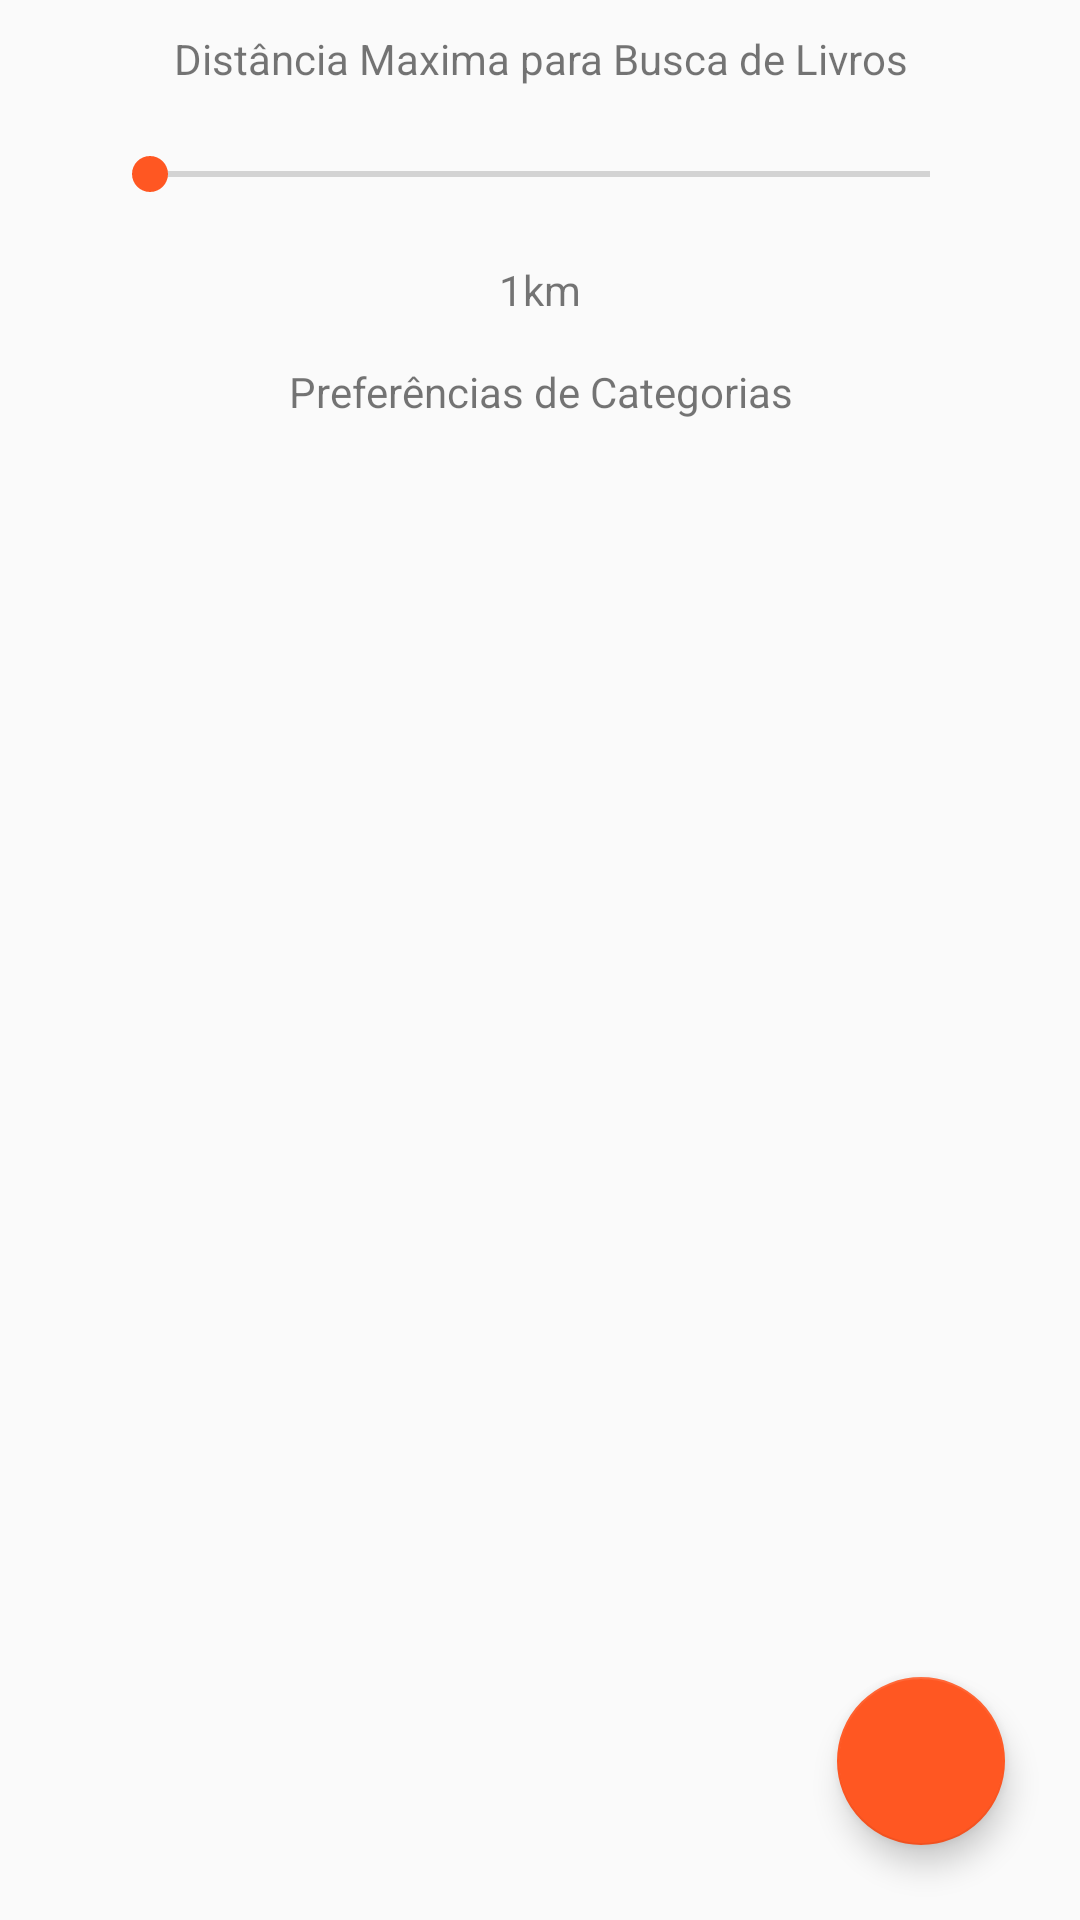

Android layout source for this screen:
<!-- AndroidManifest.xml: application theme AppTheme -->
<!-- res/layout/fragment_preferences.xml -->
<?xml version="1.0" encoding="utf-8"?>
<FrameLayout xmlns:android="http://schemas.android.com/apk/res/android"
    xmlns:tools="http://schemas.android.com/tools"
    android:layout_width="match_parent"
    android:layout_height="match_parent"
    tools:context=".fragment.PreferencesFragment">

    <LinearLayout
        android:id="@+id/preferenceLinearLayout"
        android:layout_width="match_parent"
        android:layout_height="match_parent"
        android:orientation="vertical">


        <TextView
            android:layout_width="match_parent"
            android:layout_height="wrap_content"
            android:text="Distância Maxima para Busca de Livros"
            android:paddingTop="10dp"
            android:textAlignment="center" />


        <SeekBar
            android:id="@+id/preferenceDistanceConfig"
            android:layout_width="match_parent"
            android:layout_height="wrap_content"
            android:padding="20dp"
            android:paddingStart="50dp"
            android:paddingEnd="50dp"/>

        <TextView
            android:id="@+id/preferenceDistanceText"
            android:layout_width="match_parent"
            android:layout_height="wrap_content"
            android:text="1km"
            android:textAlignment="center" />

        <TextView
            android:layout_width="match_parent"
            android:layout_height="wrap_content"
            android:text="Preferências de Categorias"
            android:padding="15dp"
            android:textAlignment="center" />

        <android.support.v7.widget.RecyclerView
            android:id="@+id/preferenceList"
            android:layout_width="match_parent"
            android:layout_height="wrap_content"/>
    </LinearLayout>

    <android.support.design.widget.FloatingActionButton
        android:id="@+id/preferenceFab"
        style="@style/AppTheme"
        android:layout_width="wrap_content"
        android:layout_height="wrap_content"
        android:layout_gravity="bottom|end"
        android:layout_margin="25dp"
        android:src="@drawable/ic_action_add"
        tools:layout_anchor="@+id/preferenceLinearLayout"
        tools:layout_anchorGravity="bottom|end" />

</FrameLayout>
<!-- resources referenced by this layout -->
<resources>
  <style name="AppTheme" parent="Theme.AppCompat.Light.NoActionBar">
          <item name="colorPrimaryDark">@color/colorPrimaryDark</item>
          <item name="colorAccent">@color/colorAccent</item>
      </style>
  <color name="colorPrimaryDark">#5D4037</color>
  <color name="colorAccent">#ff5722</color>
</resources>
